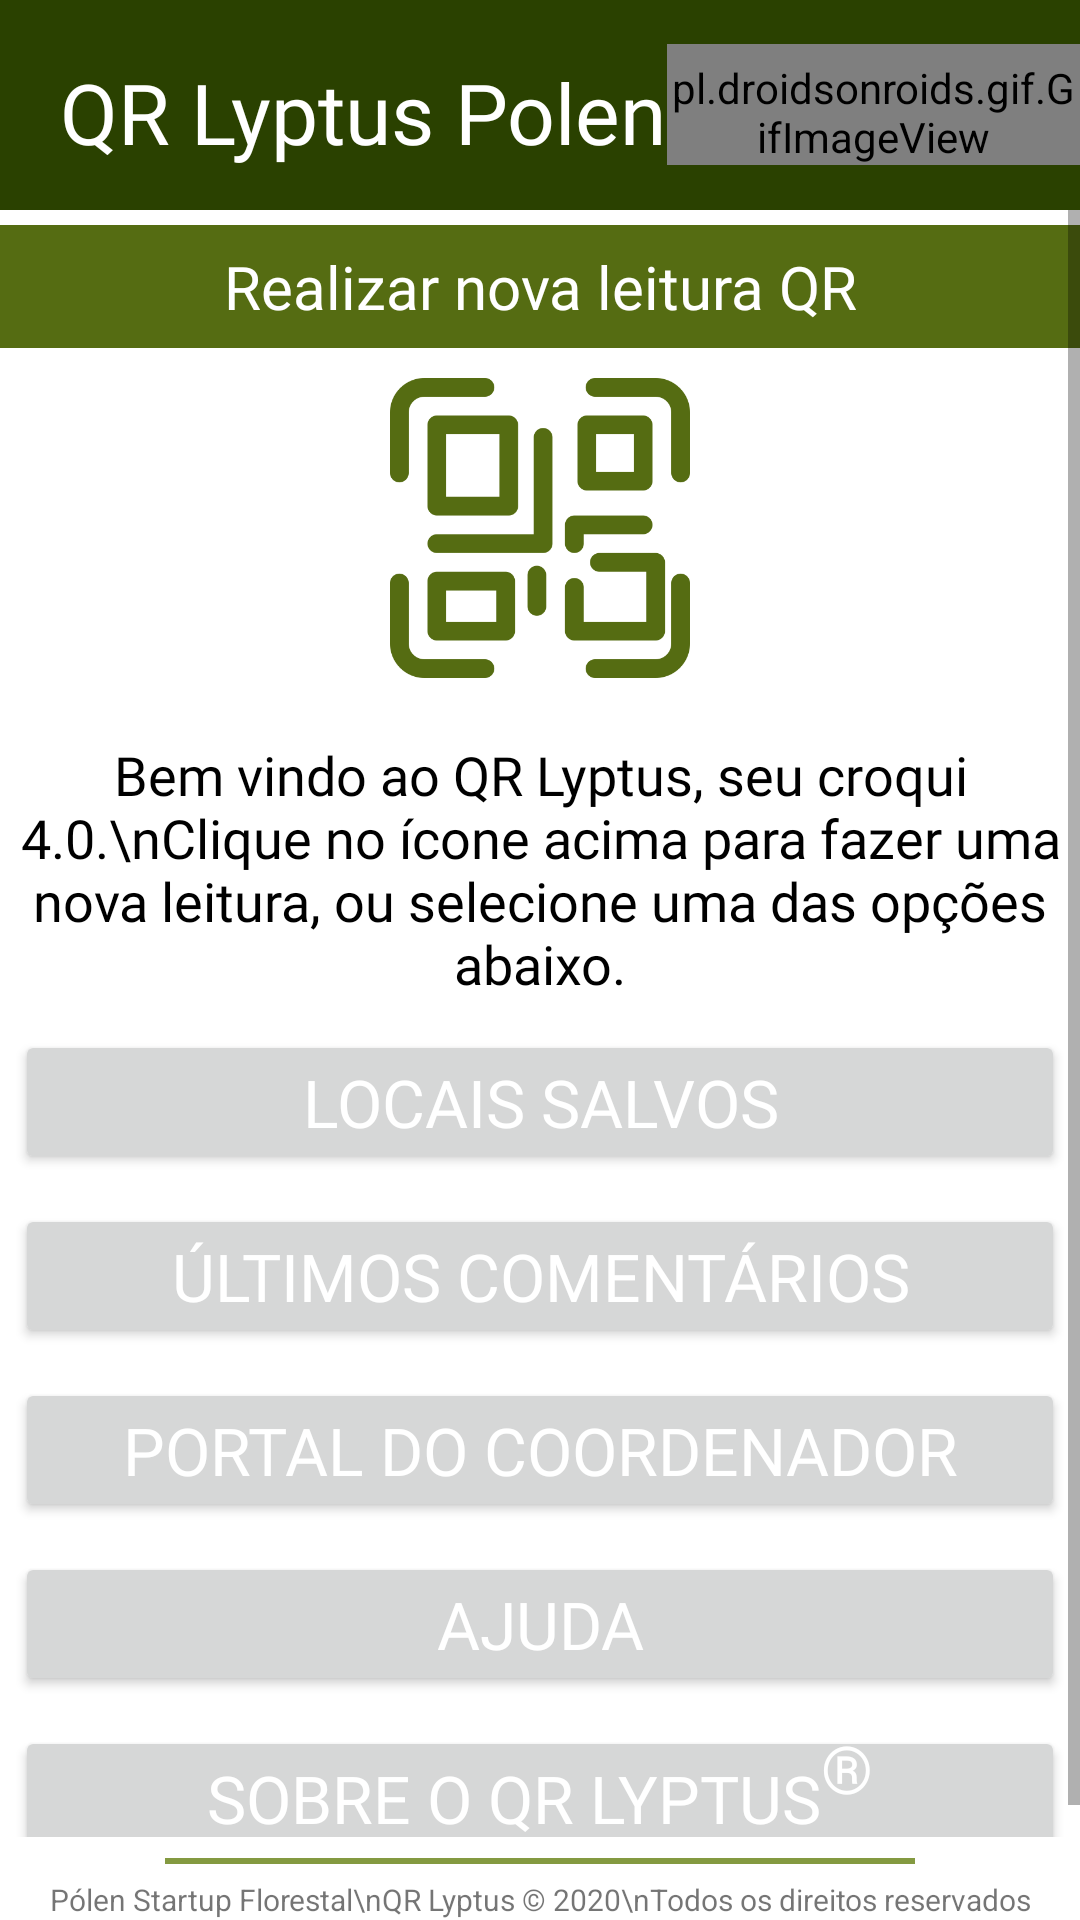

Produce the Android XML layout that renders to this screen, including the resource entries it uses.
<!-- AndroidManifest.xml: application theme AppTheme -->
<!-- res/layout/activity_main.xml -->
<?xml version="1.0" encoding="utf-8"?>
<LinearLayout xmlns:android="http://schemas.android.com/apk/res/android"
    xmlns:app="http://schemas.android.com/apk/res-auto"
    xmlns:tools="http://schemas.android.com/tools"
    android:id="@+id/drawer_layout"
    android:layout_width="match_parent"
    android:layout_height="match_parent"
    android:orientation="vertical"
    tools:context=".activitys.MainActivity">

    <include
        android:id="@+id/header"
        layout="@layout/header_for_activity" />

    <LinearLayout
        android:layout_width="match_parent"
        android:layout_height="match_parent"
        android:orientation="vertical">

        <ScrollView
            android:layout_width="match_parent"
            android:layout_height="0dp"
            android:layout_weight="1">

            <LinearLayout
                android:layout_width="match_parent"
                android:layout_height="wrap_content"
                android:orientation="vertical">

                <TextView
                    android:layout_width="match_parent"
                    android:layout_height="wrap_content"
                    android:layout_gravity="center"
                    android:layout_marginTop="5dp"
                    android:background="@color/colorPrimary"
                    android:fontFamily="@font/hp_simplified"
                    android:gravity="center"
                    android:paddingTop="7dp"
                    android:paddingBottom="7dp"
                    android:text="Realizar nova leitura QR"
                    android:textAllCaps="false"
                    android:textColor="#FFFFFF"
                    android:textSize="20sp" />

                <ImageButton
                    android:id="@+id/btnQRScan"
                    android:layout_width="120dp"
                    android:layout_height="120dp"
                    android:layout_gravity="center"
                    android:adjustViewBounds="true"
                    android:background="@android:color/transparent"
                    android:foreground="?attr/selectableItemBackground"
                    android:onClick="btnScan"
                    android:padding="10dp"
                    android:scaleType="fitCenter"
                    android:tint="@color/colorPrimary"
                    app:srcCompat="@drawable/qr_code2" />

                <TextView
                    android:layout_width="match_parent"
                    android:layout_height="wrap_content"
                    android:layout_gravity="center"
                    android:layout_marginTop="10dp"
                    android:fontFamily="@font/hp_simplified"
                    android:gravity="center"
                    android:paddingStart="5dp"
                    android:paddingEnd="5dp"
                    android:text="Bem vindo ao QR Lyptus, seu croqui 4.0.\nClique no ícone acima para fazer uma nova leitura, ou selecione uma das opções abaixo."
                    android:textAllCaps="false"
                    android:textColor="#000000"
                    android:textSize="18sp" />

                <Button
                    android:id="@+id/btn_locais_salvos"
                    style="@style/my_button_main"
                    android:layout_gravity="center_horizontal"
                    android:layout_marginTop="10dp"
                    android:text="Locais Salvos" />

                <Button
                    android:id="@+id/btn_ultimos_comentarios"
                    style="@style/my_button_main"
                    android:layout_gravity="center_horizontal"
                    android:layout_marginTop="10dp"
                    android:text="Últimos Comentários" />

                <Button
                    android:id="@+id/btn_portal_coordenador"
                    style="@style/my_button_main"
                    android:layout_gravity="center_horizontal"
                    android:layout_marginTop="10dp"
                    android:text="Portal do Coordenador" />

                <Button
                    android:id="@+id/btn_ajuda"
                    style="@style/my_button_main"
                    android:layout_gravity="center_horizontal"
                    android:layout_marginTop="10dp"
                    android:text="Ajuda" />

                <Button
                    android:id="@+id/btn_sobre_qr_lyptus"
                    style="@style/my_button_main"
                    android:layout_gravity="center_horizontal"
                    android:layout_marginTop="10dp"
                    android:text="@string/sobre_o_qr_lyptus" />

            </LinearLayout>
        </ScrollView>

        <include
            android:id="@+id/footer"
            layout="@layout/footer_for_activity" />

    </LinearLayout>

</LinearLayout>
<!-- res/layout/header_for_activity.xml (included above) -->
<?xml version="1.0" encoding="utf-8"?>
<LinearLayout
    xmlns:android="http://schemas.android.com/apk/res/android"
    android:layout_width="match_parent"
    android:orientation="horizontal"
    android:background="@color/colorPrimaryDark"
    android:layout_height="70dp">

    <TextView
        android:id="@+id/header_txt"
        android:layout_width="wrap_content"
        android:layout_height="wrap_content"
        android:layout_gravity="center_vertical"
        android:layout_marginStart="20dp"
        android:paddingTop="5dp"
        android:fontFamily="@font/plateaux"
        android:text="QR Lyptus Polen"
        android:textColor="#FFFFFF"
        android:textSize="28sp" />
    
    <pl.droidsonroids.gif.GifImageView
        android:layout_width="wrap_content"
        android:layout_height="wrap_content"
        android:layout_gravity="center_vertical"
        android:paddingTop="5dp"
        android:src="@drawable/gif_cmpc_logo" />

</LinearLayout>
<!-- res/layout/footer_for_activity.xml (included above) -->
<?xml version="1.0" encoding="utf-8"?>
<LinearLayout
    xmlns:android="http://schemas.android.com/apk/res/android"
    android:layout_width="match_parent"
    android:layout_height="wrap_content"
    android:paddingTop="7dp"
    android:orientation="vertical">

    <View
        android:layout_width="250dp"
        android:layout_gravity="center_horizontal"
        android:layout_height="2dp"
        android:background="@color/colorPrimaryLight"/>

    <TextView
        android:layout_width="wrap_content"
        android:layout_height="wrap_content"
        android:layout_marginTop="5dp"
        android:gravity="center_horizontal"
        android:layout_gravity="center_horizontal"
        android:text="Pólen Startup Florestal\nQR Lyptus © 2020\nTodos os direitos reservados"
        android:textSize="10sp" />
</LinearLayout>
<!-- resources referenced by this layout -->
<resources>
  <color name="colorPrimary">#556c12</color>
  <color name="colorPrimaryDark">#2a4100</color>
  <color name="colorPrimaryLight">#849a41</color>
  <!-- drawable gif_cmpc_logo: gif bitmap (drawable, 392925 bytes) -->
  <!-- drawable qr_code2: png bitmap (drawable, 8885 bytes) -->
  <string name="sobre_o_qr_lyptus">Sobre o QR Lyptus<sup>®</sup></string>
  <style name="my_button_main">
          <item name="cornerRadius">15dp</item>
          <item name="strokeColor">@color/colorPrimaryDark</item>
          <item name="strokeWidth">1dp</item>
          <item name="android:layout_width">350dp</item>
          <item name="android:layout_height">wrap_content</item>
          <item name="android:paddingTop">7dp</item>
          <item name="android:paddingBottom">7dp</item>
          <item name="android:textColor">@android:color/white</item>
          <item name="android:textSize">22sp</item>
          <item name="fontFamily">@font/college_block</item>
          <item name="textAllCaps">true</item>
      </style>
  <style name="AppTheme" parent="Theme.MaterialComponents.Light.NoActionBar">
          
          <item name="colorPrimary">@color/colorPrimary</item>
          <item name="colorPrimaryDark">@color/colorPrimaryDark</item>
          <item name="colorAccent">@color/colorAccent</item>
      </style>
  <color name="colorAccent">#03DAC5</color>
</resources>
